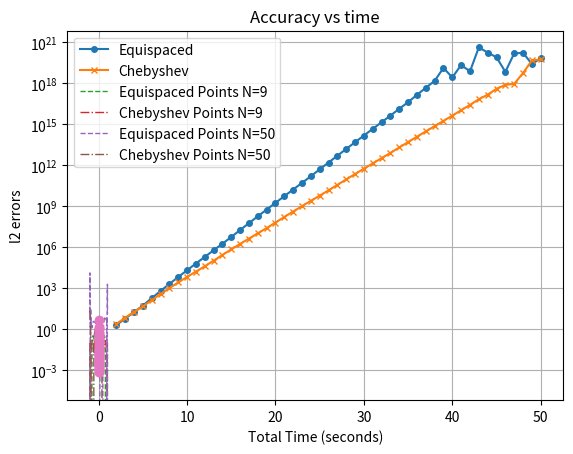

Write the Python code that produced this figure.
# This is a sample Python script.
import numpy as np
import time
import matplotlib.pyplot as plt
# Press Shift+F10 to execute it or replace it with your code.
# Press Double Shift to search everywhere for classes, files, tool windows, actions, and settings.


def runge_function(x):
    res = 1/(1+25*(x**2))
    return res

def equispaced_points(n):
    nodes = np.linspace(-1, 1, n)
    return nodes

def chebyshev_extrema(n):
    nodes = np.cos((2*np.arange(n) + 1) / (2*n) * np.pi)
    return nodes[::-1]

def invert_vandermonde_matrix(x):
    #construct inverted vandermonde matrix
    n = len(x)
    V = np.zeros((n, n))
    for i in range(n):
        V[:, i] = x**i

    invert_v = np.linalg.inv(V)
    return invert_v

def polynomial_interpolation(x):
    #interpolate runge function in to inverted V
    f = runge_function(x)
    V_inv = invert_vandermonde_matrix(x)
    res = V_inv.dot(f)
    return res

def condition_number(M):
    # calculate condition number
    M_inv = np.linalg.inv(M)
    con_number = max(np.sum(np.abs(M), axis=1)) * max(np.sum(np.abs(M_inv), axis=1))
    return con_number


def evaluate_polynomial_using_coef(coefficients, x):
    # evaluate_polynomial
    n = len(coefficients)
    y = np.zeros_like(x)
    for i in range(n):
        y += coefficients[i] * x**i
    return y

def l2_relative_error(y_true, y_pred):
    # calculate l2 error
    return np.linalg.norm(y_pred - y_true) / np.linalg.norm(y_true)


# Press the green button in the gutter to run the script.
if __name__ == '__main__':
    print(equispaced_points(8))
    print(chebyshev_extrema(8))
    print(invert_vandermonde_matrix(equispaced_points(8)))

    max_nodes = 50
    nodes_range = range(2, max_nodes + 1)
    condition_numbers_equispaced = []
    condition_numbers_chebyshev = []
    # problem a
    for n in nodes_range:
        # For equispaced nodes
        equispaced = equispaced_points(n)
        V_equispaced = invert_vandermonde_matrix(equispaced)
        condition_numbers_equispaced.append(condition_number(V_equispaced))

        # For chebyshev nodes
        chebyshev = chebyshev_extrema(n)
        V_chebyshev = invert_vandermonde_matrix(chebyshev)
        condition_numbers_chebyshev.append(condition_number(V_chebyshev))

    plt.plot(nodes_range, condition_numbers_equispaced, label='Equispaced', marker='o', markersize=4)
    plt.plot(nodes_range, condition_numbers_chebyshev, label='Chebyshev', marker='x', markersize=4)
    plt.yscale('log')
    plt.xlabel('Number of Nodes')
    plt.ylabel('Condition Number')
    plt.title('Condition Number vs Number of Nodes (Max Node: 50)')
    plt.legend()
    plt.grid(True)
    plt.show()


    #problem b

    plot_grid = np.linspace(-1, 1, 1000)
    # when N = 9
    equispaced = equispaced_points(9)
    coeff_equispaced = polynomial_interpolation(equispaced)
    y_equispaced = evaluate_polynomial_using_coef(coeff_equispaced, plot_grid)

    chebyshev = chebyshev_extrema(9)
    coeff_chebyshev = polynomial_interpolation(chebyshev)
    y_chebyshev = evaluate_polynomial_using_coef(coeff_chebyshev, plot_grid)

    plt.plot(plot_grid, y_equispaced, '--', label=f'Equispaced Points N=9', linewidth=1)
    plt.plot(plot_grid, y_chebyshev, '-.', label=f'Chebyshev Points N=9', linewidth=1)
    plt.title(f'Polynomial Interpolants for N=9')
    plt.legend()
    plt.xlabel('x')
    plt.ylabel('y')
    plt.show()

    #when N = 50
    equispaced = equispaced_points(50)
    coeff_equispaced = polynomial_interpolation(equispaced)
    y_equispaced = evaluate_polynomial_using_coef(coeff_equispaced, plot_grid)

    chebyshev = chebyshev_extrema(50)
    coeff_chebyshev = polynomial_interpolation(chebyshev)
    y_chebyshev = evaluate_polynomial_using_coef(coeff_chebyshev, plot_grid)

    plt.plot(plot_grid, y_equispaced, '--', label=f'Equispaced Points N=50', linewidth=1)
    plt.plot(plot_grid, y_chebyshev, '-.', label=f'Chebyshev Points N=50', linewidth=1)
    plt.title(f'Polynomial Interpolants for N=50')
    plt.legend()
    plt.xlabel('x')
    plt.ylabel('y')
    plt.show()

    #problem c

    equispaced_nodes = np.linspace(-1, 1, 10000)
    y_true = runge_function(equispaced_nodes)
    errors = []
    times = []
    for N in range(2, 51):
        start_time = time.time()
        chebyshev = chebyshev_extrema(N)
        coeff_chebyshev = polynomial_interpolation(chebyshev)
        y_chebyshev = evaluate_polynomial_using_coef(coeff_chebyshev, equispaced_nodes)

        error = l2_relative_error(y_chebyshev, y_true)

        errors.append(error)
        end_time = time.time()
        total_time = end_time - start_time
        times.append(total_time)

    plt.plot(times, errors, marker='o')
    plt.xlabel('Total Time (seconds)')
    plt.ylabel('l2 errors')
    plt.title('Accuracy vs time')
    plt.show()








# See PyCharm help at https://www.jetbrains.com/help/pycharm/
